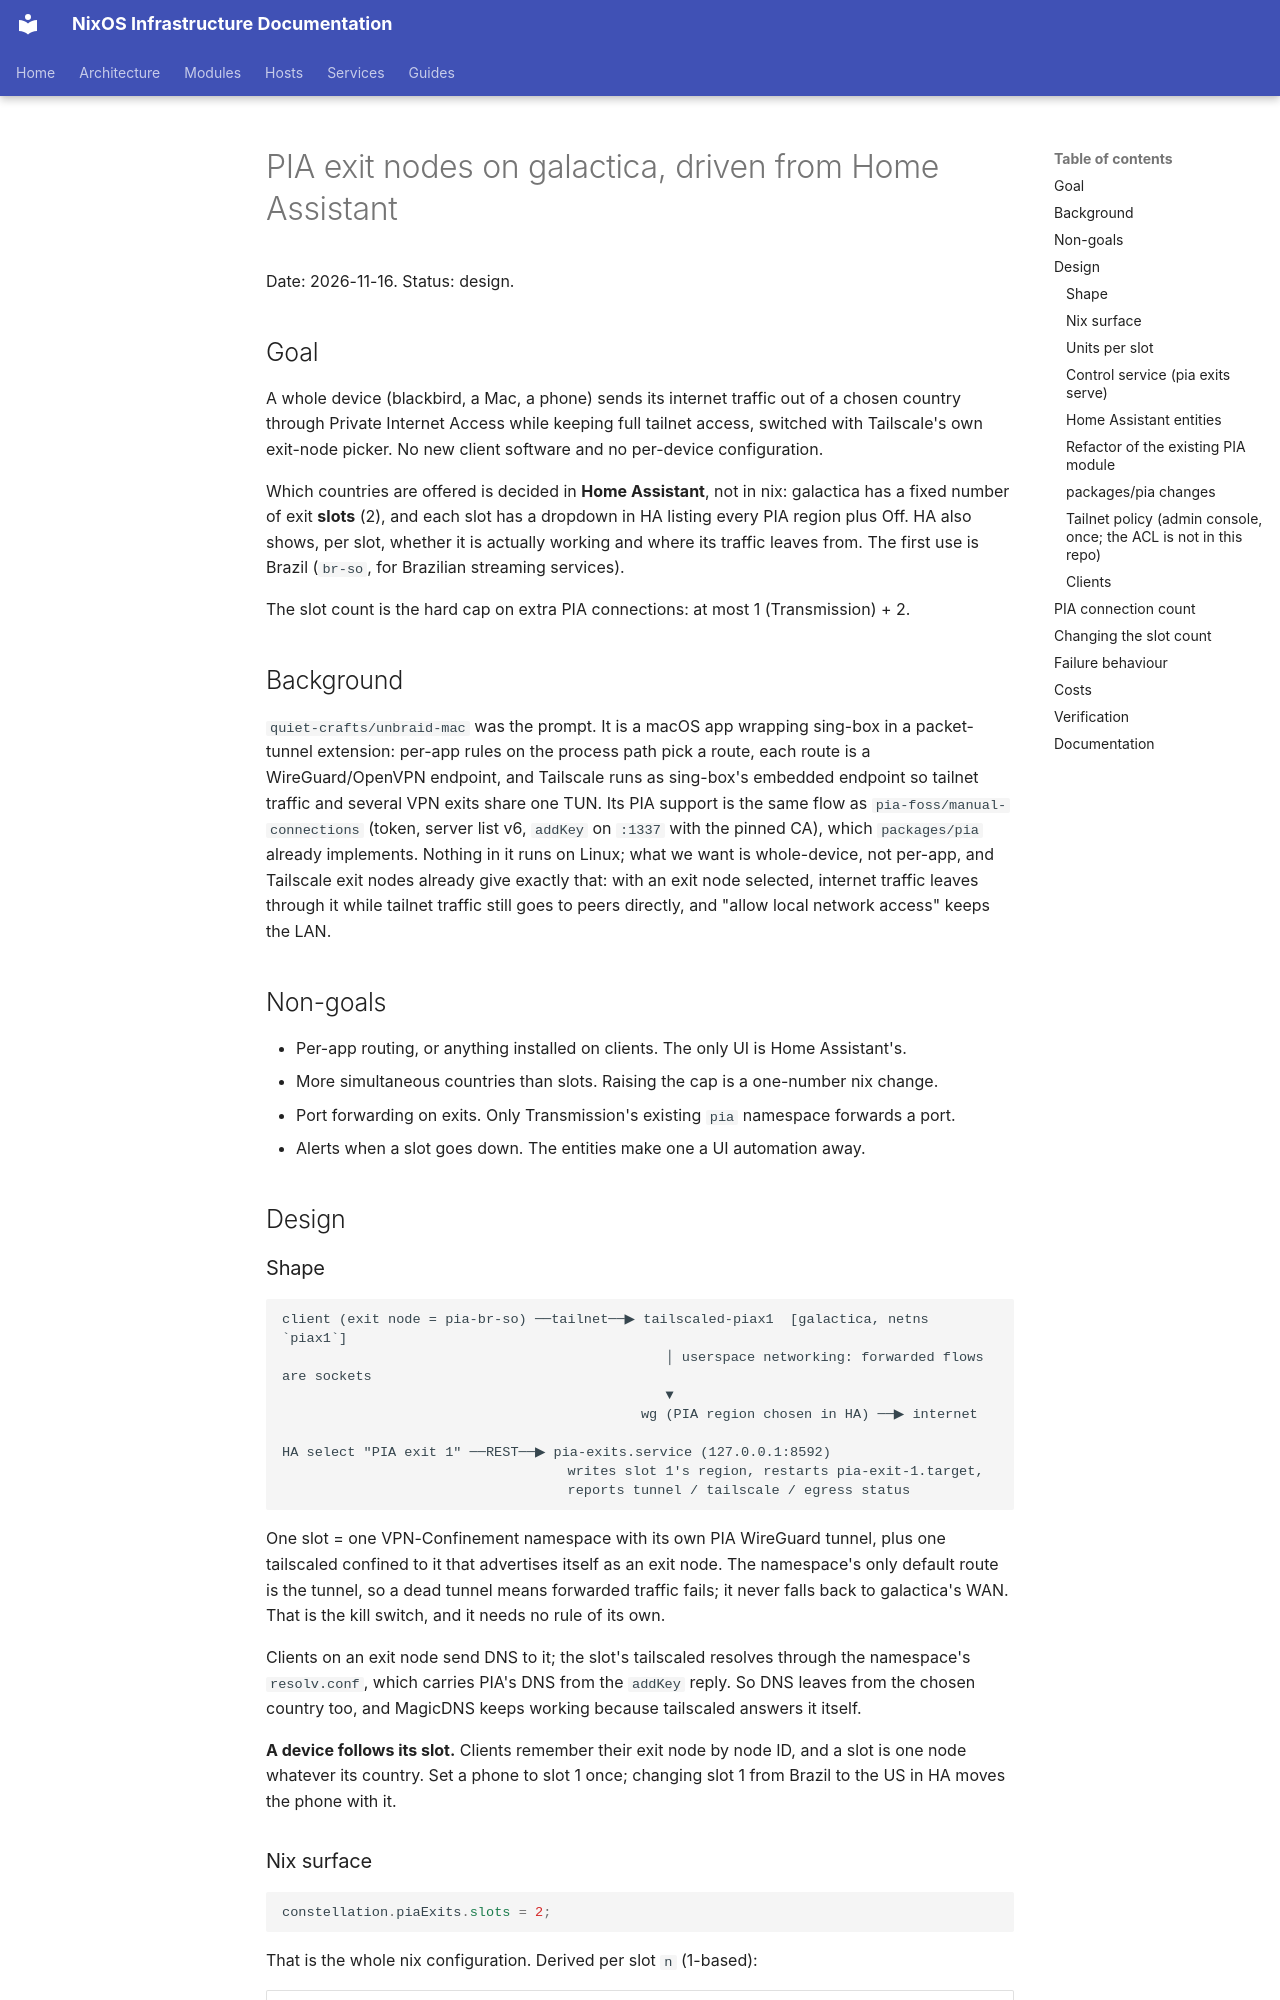

repository: arsfeld/nixos · page: superpowers/specs/2026-11-16-pia-exit-nodes-design/index.html · generator: mkdocs

# PIA exit nodes on galactica, driven from Home Assistant

Date: 2026-11-16. Status: design.

## Goal

A whole device (blackbird, a Mac, a phone) sends its internet traffic out of a chosen
country through Private Internet Access while keeping full tailnet access, switched with
Tailscale's own exit-node picker. No new client software and no per-device configuration.

Which countries are offered is decided in **Home Assistant**, not in nix: galactica has a
fixed number of exit **slots** (2), and each slot has a dropdown in HA listing every PIA
region plus Off. HA also shows, per slot, whether it is actually working and where its
traffic leaves from. The first use is Brazil (`br-so`, for Brazilian streaming services).

The slot count is the hard cap on extra PIA connections: at most 1 (Transmission) + 2.

## Background

`quiet-crafts/unbraid-mac` was the prompt. It is a macOS app wrapping sing-box in a
packet-tunnel extension: per-app rules on the process path pick a route, each route is a
WireGuard/OpenVPN endpoint, and Tailscale runs as sing-box's embedded endpoint so tailnet
traffic and several VPN exits share one TUN. Its PIA support is the same flow as
`pia-foss/manual-connections` (token, server list v6, `addKey` on `:1337` with the pinned
CA), which `packages/pia` already implements. Nothing in it runs on Linux; what we want is
whole-device, not per-app, and Tailscale exit nodes already give exactly that: with an exit
node selected, internet traffic leaves through it while tailnet traffic still goes to
peers directly, and "allow local network access" keeps the LAN.

## Non-goals

- Per-app routing, or anything installed on clients. The only UI is Home Assistant's.
- More simultaneous countries than slots. Raising the cap is a one-number nix change.
- Port forwarding on exits. Only Transmission's existing `pia` namespace forwards a port.
- Alerts when a slot goes down. The entities make one a UI automation away.

## Design

### Shape

```
client (exit node = pia-br-so) ──tailnet──▶ tailscaled-piax1  [galactica, netns `piax1`]
                                               │ userspace networking: forwarded flows are sockets
                                               ▼
                                            wg (PIA region chosen in HA) ──▶ internet

HA select "PIA exit 1" ──REST──▶ pia-exits.service (127.0.0.1:8592)
                                   writes slot 1's region, restarts pia-exit-1.target,
                                   reports tunnel / tailscale / egress status
```

One slot = one VPN-Confinement namespace with its own PIA WireGuard tunnel, plus one
tailscaled confined to it that advertises itself as an exit node. The namespace's only
default route is the tunnel, so a dead tunnel means forwarded traffic fails; it never falls
back to galactica's WAN. That is the kill switch, and it needs no rule of its own.

Clients on an exit node send DNS to it; the slot's tailscaled resolves through the
namespace's `resolv.conf`, which carries PIA's DNS from the `addKey` reply. So DNS leaves
from the chosen country too, and MagicDNS keeps working because tailscaled answers it
itself.

**A device follows its slot.** Clients remember their exit node by node ID, and a slot is
one node whatever its country. Set a phone to slot 1 once; changing slot 1 from Brazil to
the US in HA moves the phone with it.
